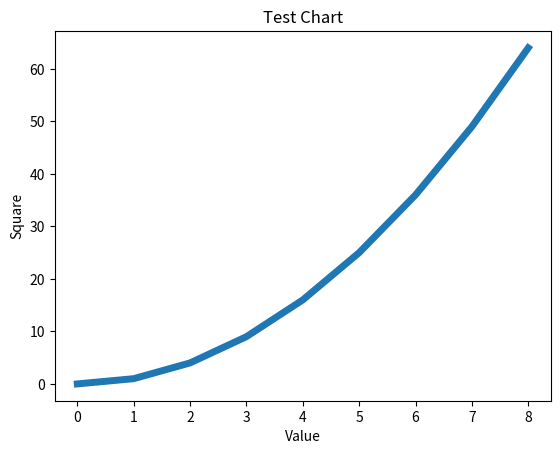

Here is the Python script that generated this plot:
# ch20_4.ipynb
import matplotlib.pyplot as plt

squares = [0, 1, 4, 9, 16, 25, 36, 49, 64]
plt.plot(squares, lw=5)     # squares是y軸的值, 線條寬度是5
plt.title('Test Chart')
plt.xlabel('Value')
plt.ylabel('Square')
plt.show()